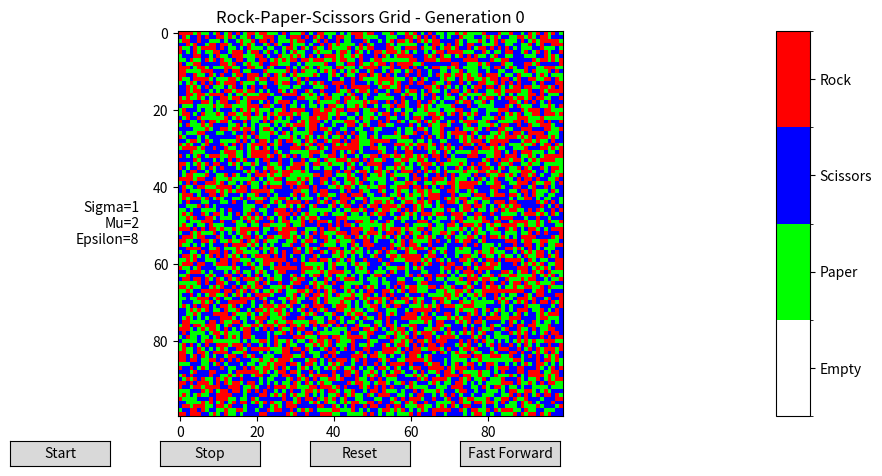

Here is the Python script that generated this plot:
import numpy as np
import random
import matplotlib.pyplot as plt
import matplotlib.colors as mcolors
from matplotlib.animation import FuncAnimation
from matplotlib.widgets import Button

# Define constants
N = 100  # Size of the grid (N x N)
sigma = 1  # Selection rate
mu = 2  # Reproduction rate
epsilon = 8  # Movement rate
num_generations = 2000  # Number of generations to simulate
# Calculate total rate
total_rate = sigma + mu + epsilon
# Define a mapping from strings to numbers
str_to_num = {"": 0, "paper": 1, "scissors": 2, "rock": 3}

# Neue Variable für den aktuellen Frame hinzufügen
current_frame = 0


# Define RPS rules
def rps_winner(a, b):
    if a == "rock" and b == "scissors":
        return "rock"
    elif a == "scissors" and b == "paper":
        return "scissors"
    elif a == "paper" and b == "rock":
        return "paper"
    else:
        return b


# Initialize the grid with random individuals
grid = np.random.choice(["rock", "paper", "scissors"], size=(N, N))

# Initialisiere reproduction_count auf 0
reproduction_count = 0

# Create a color map for the states
cmap = mcolors.ListedColormap(["#FFFFFF", "#00FF00", "#0000FF", "#FF0000"])
bounds = [0, 1, 2, 3, 4]
norm = mcolors.BoundaryNorm(bounds, cmap.N)

# Define neighbor coordinates (top, bottom, left, right)
neighbors = [(-1, 0), (1, 0), (0, -1), (0, 1)]

# Create the plot and colorbar
fig, (ax, cax) = plt.subplots(
    1, 2, figsize=(10, 5), gridspec_kw={"width_ratios": [1, 0.05]}
)
img = ax.imshow(np.vectorize(str_to_num.get)(grid), cmap=cmap, norm=norm)
colorbar = plt.colorbar(img, cax=cax, ticks=[0.5, 1.5, 2.5, 3.5])
colorbar.ax.set_yticklabels(["Empty", "Paper", "Scissors", "Rock"])

# Anzeige der Gewichtungen links vom Grid
ax.text(
    -0.1,
    0.5,
    f"Sigma={sigma}\nMu={mu}\nEpsilon={epsilon}",
    transform=ax.transAxes,
    va="center",
    ha="right",
)

ax.set_title("Rock-Paper-Scissors Grid - Generation 0")


# Function to update the plot for each generation
def update(frame):
    global grid
    global reproduction_count

    while reproduction_count < N:
        # Choose a random event based on rates
        event = random.choices(
            ["selection", "reproduction", "movement"], weights=[sigma, mu, epsilon]
        )[0]

        # Choose a random individual
        x, y = random.randint(0, N - 1), random.randint(0, N - 1)
        individual = grid[x, y]

        if event == "selection":
            # Choose a random neighbor
            dx, dy = random.choice(neighbors)
            neighbor_x, neighbor_y = (x + dx) % N, (
                y + dy
            ) % N  # Apply periodic boundaries
            neighbor = grid[neighbor_x, neighbor_y]

            # Determine the winner of RPS
            winner = rps_winner(individual, neighbor)

            # The loser dies, and its cell becomes empty
            if winner != individual:
                grid[x, y] = ""
            # else:
            # grid[neighbor_x, neighbor_y] = ""

        elif event == "reproduction":
            # Check for empty neighboring cells
            empty_neighbors = [
                (x + dx, y + dy)
                for dx, dy in neighbors
                if grid[(x + dx) % N, (y + dy) % N] == ""
            ]
            if empty_neighbors:
                # Choose a random empty neighbor
                empty_x, empty_y = random.choice(empty_neighbors)
                grid[empty_x % N, empty_y % N] = individual

            # Increment the reproduction count for the current generation
            reproduction_count += 1

    # Reset reproduction_count for the next generation
    reproduction_count = 0

    # Update the plot with the current state of the grid
    img.set_array(np.vectorize(str_to_num.get)(grid))
    ax.set_title("Rock-Paper-Scissors Grid - Generation {}".format(frame))


# Erstelle die Animation
ani = FuncAnimation(fig, update, frames=num_generations, interval=50, repeat=False)


# Funktionen für die Buttons
def start_animation(event):
    ani.event_source.start()


def stop_animation(event):
    ani.event_source.stop()


# Funktion zum Zurücksetzen der Animation aktualisieren
def reset_animation(event):
    global grid
    global reproduction_count
    global current_frame
    grid = np.random.choice(["rock", "paper", "scissors"], size=(N, N))
    reproduction_count = 0
    current_frame = 0  # Setze den aktuellen Frame zurück
    img.set_array(np.vectorize(str_to_num.get)(grid))
    ax.set_title("Rock-Paper-Scissors Grid - Generation 0")
    ani.event_source.stop()


def fast_forward(event):
    global current_frame
    while current_frame != num_generations - 1:
        update(current_frame)
        current_frame += 1
        plt.pause(0.01)


# Buttons hinzufügen
ax_start = plt.axes([0.1, 0.01, 0.1, 0.05])
ax_stop = plt.axes([0.25, 0.01, 0.1, 0.05])
ax_reset = plt.axes([0.4, 0.01, 0.1, 0.05])
ax_ff = plt.axes([0.55, 0.01, 0.1, 0.05])

btn_start = Button(ax_start, "Start")
btn_start.on_clicked(start_animation)

btn_stop = Button(ax_stop, "Stop")
btn_stop.on_clicked(stop_animation)

btn_reset = Button(ax_reset, "Reset")
btn_reset.on_clicked(reset_animation)

btn_ff = Button(ax_ff, "Fast Forward")
btn_ff.on_clicked(fast_forward)

plt.show()
